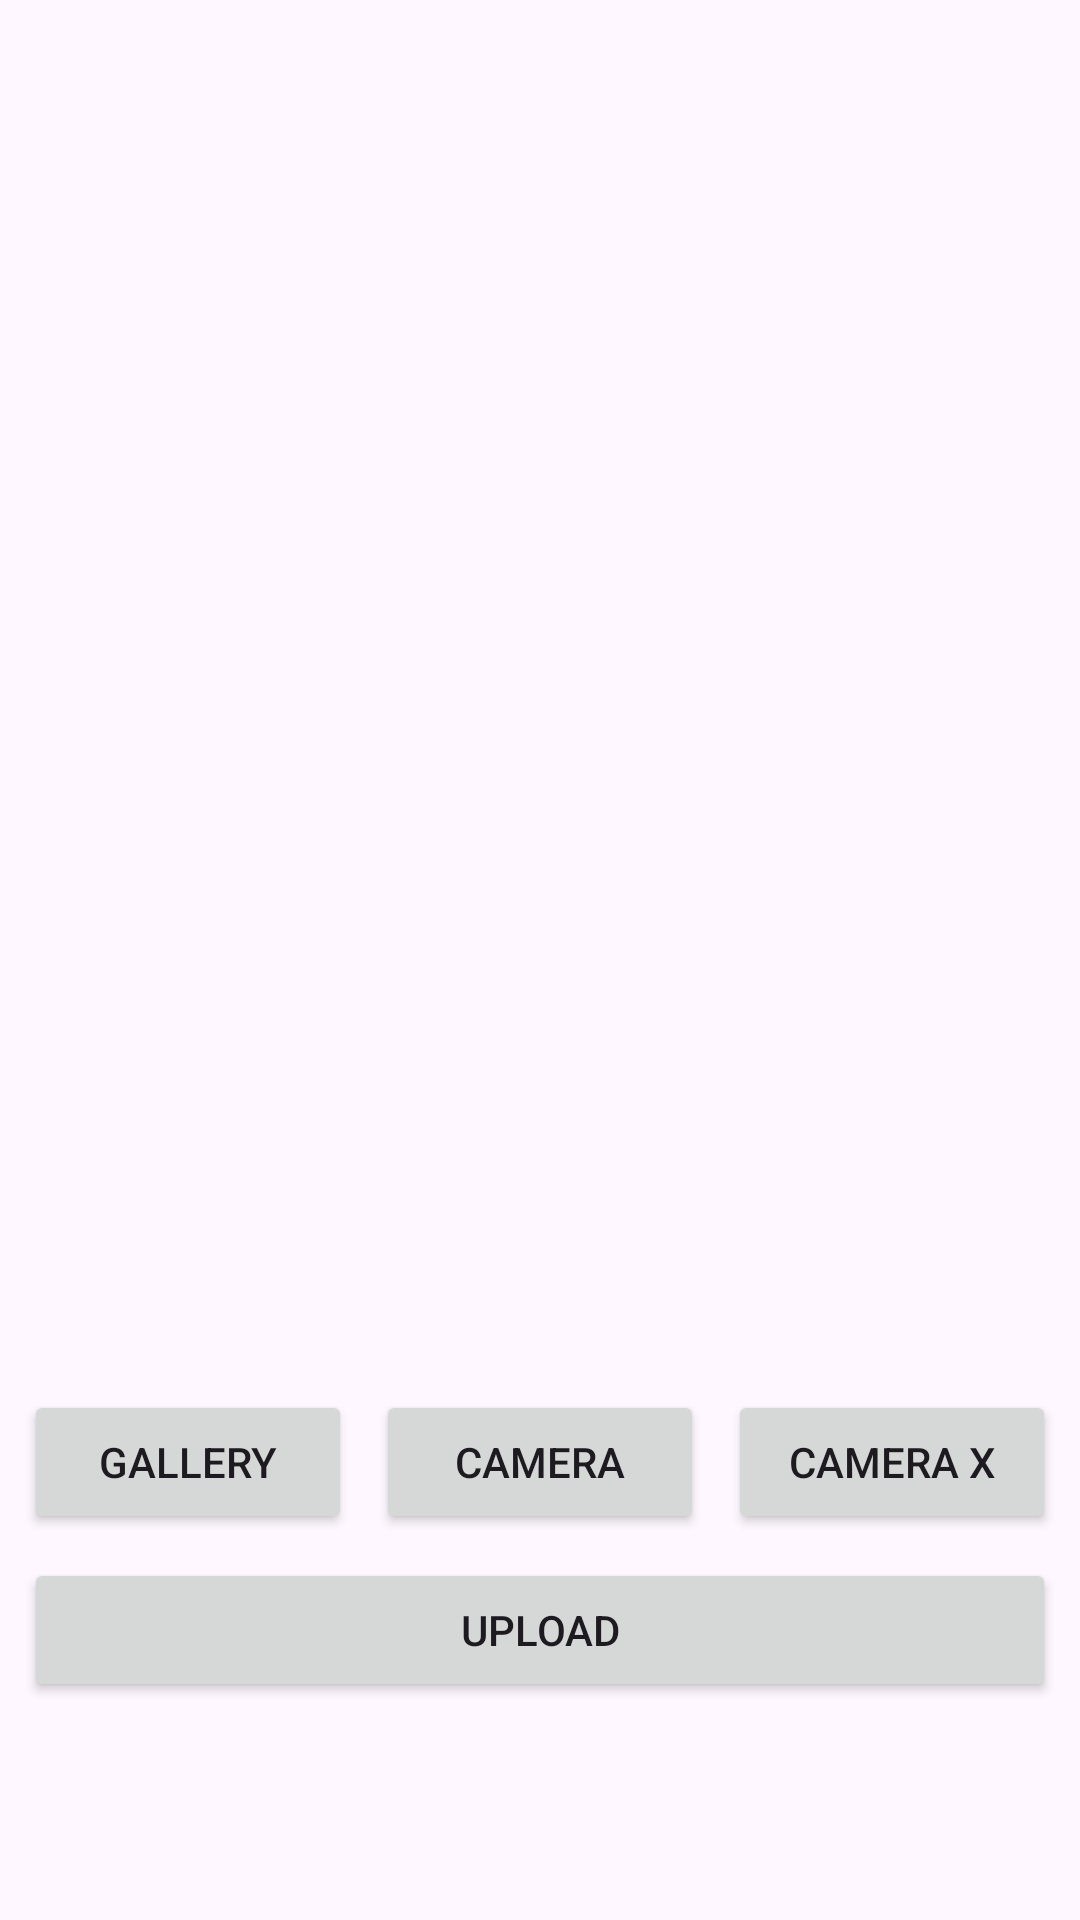

Reconstruct the res/layout file that produces this screen, plus the resources it refers to.
<!-- AndroidManifest.xml: application theme Theme.BasantaraApps -->
<!-- res/layout/activity_main.xml -->
<?xml version="1.0" encoding="utf-8"?>
<androidx.constraintlayout.widget.ConstraintLayout
    xmlns:android="http://schemas.android.com/apk/res/android"
    xmlns:app="http://schemas.android.com/apk/res-auto"
    xmlns:tools="http://schemas.android.com/tools"
    android:layout_width="match_parent"
    android:layout_height="match_parent"
    tools:context=".interfaces.home.MainActivity">

    <com.google.android.material.progressindicator.LinearProgressIndicator
        android:id="@+id/progressIndicator"
        android:layout_width="match_parent"
        android:layout_height="wrap_content"
        android:indeterminate="true"
        android:visibility="gone"
        app:layout_constraintEnd_toEndOf="parent"
        app:layout_constraintStart_toStartOf="parent"
        app:layout_constraintTop_toTopOf="parent" />

    <ImageView
        android:id="@+id/previewImageView"
        android:layout_width="0dp"
        android:layout_height="0dp"
        android:layout_marginStart="8dp"
        android:layout_marginTop="8dp"
        android:layout_marginEnd="8dp"
        android:layout_marginBottom="8dp"
        app:layout_constraintBottom_toTopOf="@+id/cameraButton"
        app:layout_constraintEnd_toEndOf="parent"
        app:layout_constraintStart_toStartOf="parent"
        app:layout_constraintTop_toTopOf="parent"
        app:srcCompat="@drawable/ic_place_holder" />

    <Button
        android:id="@+id/cameraButton"
        android:layout_width="0dp"
        android:layout_height="wrap_content"
        android:layout_marginStart="8dp"
        android:layout_marginEnd="8dp"
        android:layout_marginBottom="8dp"
        android:text="@string/camera"
        app:layout_constraintBottom_toTopOf="@+id/uploadButton"
        app:layout_constraintEnd_toStartOf="@+id/cameraXButton"
        app:layout_constraintHorizontal_bias="0.5"
        app:layout_constraintStart_toEndOf="@+id/galleryButton" />

    <Button
        android:id="@+id/cameraXButton"
        android:layout_width="0dp"
        android:layout_height="wrap_content"
        android:layout_marginEnd="8dp"
        android:text="@string/camera_x"
        app:layout_constraintBottom_toBottomOf="@+id/cameraButton"
        app:layout_constraintEnd_toEndOf="parent"
        app:layout_constraintHorizontal_bias="0.5"
        app:layout_constraintStart_toEndOf="@+id/cameraButton"
        app:layout_constraintTop_toTopOf="@+id/cameraButton" />

    <Button
        android:id="@+id/galleryButton"
        android:layout_width="0dp"
        android:layout_height="wrap_content"
        android:layout_marginStart="8dp"
        android:elevation="2dp"
        android:scaleType="fitCenter"
        android:text="@string/gallery"
        app:layout_constraintBottom_toBottomOf="@+id/cameraButton"
        app:layout_constraintEnd_toStartOf="@+id/cameraButton"
        app:layout_constraintHorizontal_bias="0.5"
        app:layout_constraintStart_toStartOf="parent"
        app:layout_constraintTop_toTopOf="@+id/cameraButton" />

    <Button
        android:id="@+id/uploadButton"
        android:layout_width="0dp"
        android:layout_height="wrap_content"
        android:layout_marginStart="8dp"
        android:layout_marginEnd="8dp"
        android:layout_marginBottom="16dp"
        android:text="@string/upload"
        app:layout_constraintBottom_toTopOf="@+id/resultTextView"
        app:layout_constraintEnd_toEndOf="parent"
        app:layout_constraintHorizontal_bias="0.0"
        app:layout_constraintStart_toStartOf="parent" />

    <TextView
        android:id="@+id/resultTextView"
        android:layout_width="0dp"
        android:layout_height="wrap_content"
        android:layout_marginStart="24dp"
        android:layout_marginEnd="24dp"
        android:layout_marginBottom="16dp"
        android:gravity="center"
        android:lines="2"
        android:textSize="16sp"
        android:textStyle="bold"
        app:layout_constraintBottom_toBottomOf="parent"
        app:layout_constraintEnd_toEndOf="parent"
        app:layout_constraintStart_toStartOf="parent" />

</androidx.constraintlayout.widget.ConstraintLayout>
<!-- resources referenced by this layout -->
<resources>
  <string name="camera">Camera</string>
  <string name="camera_x">Camera X</string>
  <string name="gallery">Gallery</string>
  <string name="upload">Upload</string>
  <style name="Theme.BasantaraApps" parent="Base.Theme.BasantaraApps" />
  <style name="Base.Theme.BasantaraApps" parent="Theme.Material3.DayNight.NoActionBar">
          
          
      </style>
</resources>
